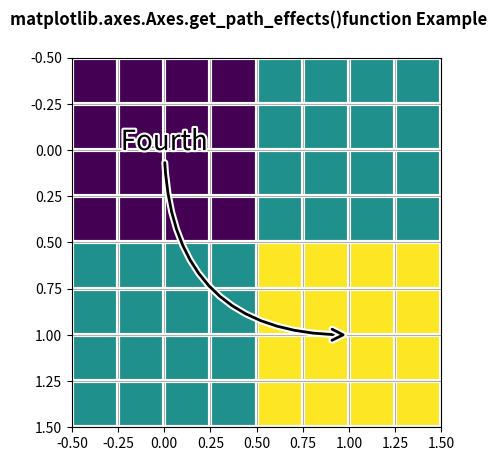

Python code for this plot:
# Implementation of matplotlib function
import matplotlib.pyplot as plt
import matplotlib.patheffects as PathEffects
import numpy as np

fig, ax1 = plt.subplots()
ax1.imshow([[1, 2], [2, 3]])
txt = ax1.annotate("Fourth",
                   (1., 1.),
                   (0., 0),
                   arrowprops=dict(arrowstyle="->",

                                   connectionstyle="angle3", lw=2),
                   size=20,
                   ha="center",
                   path_effects=[PathEffects.withStroke(linewidth=3,
                                                        foreground="w")])

txt.arrow_patch.set_path_effects([
    PathEffects.Stroke(linewidth=5, foreground="w"),
    PathEffects.Normal()])

ax1.grid(True, linestyle="-")

pe = [PathEffects.withStroke(linewidth=3,
                             foreground="w")]

for l in ax1.get_xgridlines() + ax1.get_ygridlines():
    l.set_path_effects(pe)

print("Value Return by get_path_effects() : \n")

for l in ax1.get_xgridlines() + ax1.get_ygridlines():
    for i in l.get_path_effects():
        print(i)

fig.suptitle('matplotlib.axes.Axes.get_path_effects()\
function Example\n\n', fontweight="bold")

plt.show()
